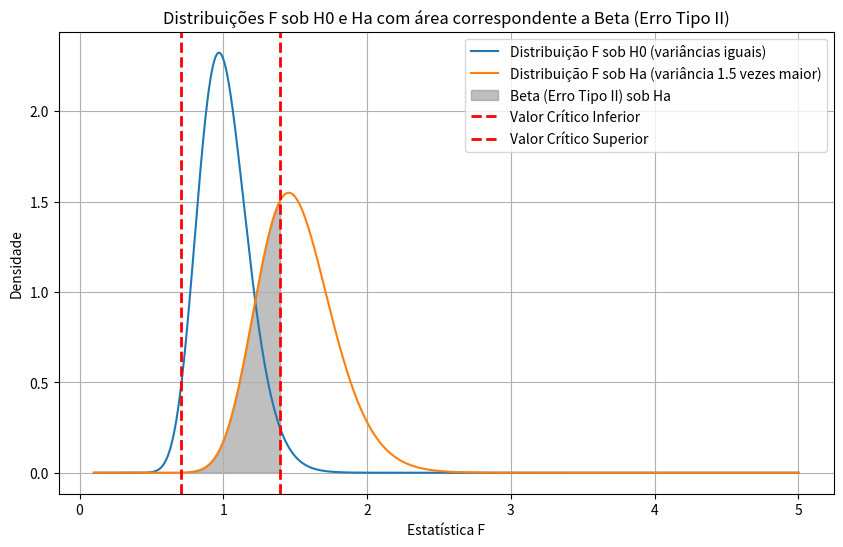

Generate this figure with matplotlib: (Note: this script raises an exception after producing the figure.)
import numpy as np
import matplotlib.pyplot as plt
from scipy.stats import norm, chi2
from scipy.stats import f as fisher

# Parâmetros iniciais
mean1 = 50
mean2 = 70
variance = 10
std = np.sqrt(variance)
n1 = 100
n2 = 200
# n1 = 50
# n2 = 55
# n1 = n2 = 250
alpha = 0.05

# Parâmetros do teste
df1 = n1 - 1
df2 = n2 - 1
alpha = 0.05
ratio = 1.5

# Calculando valores críticos
F_critical_lower = fisher.ppf(alpha / 2, df1, df2)
F_critical_upper = fisher.ppf(1 - alpha / 2, df1, df2)

# Distribuições F sob H0 e Ha
F_dist_H0 = fisher(df1, df2)
F_dist_Ha = fisher(df1, df2, scale=ratio)

# Geração de valores de F para o gráfico
x = np.linspace(0.1, 5, 1000)
y_H0 = F_dist_H0.pdf(x)
y_Ha = F_dist_Ha.pdf(x)

beta = F_dist_Ha.cdf(F_critical_upper) - F_dist_Ha.cdf(F_critical_lower)
power = 1 - beta

print(f"Erro Tipo II (beta): {beta:.4f}")
print(f"Poder do teste (1-beta): {power:.4f}")

# Plotando as distribuições F sob H0 e Ha
fig = plt.figure(figsize=(10, 6))
plt.plot(x, y_H0, label='Distribuição F sob H0 (variâncias iguais)')
plt.plot(x, y_Ha, label='Distribuição F sob Ha (variância 1.5 vezes maior)')

# Área correspondente a beta sob Ha
x_fill_Ha = np.linspace(F_critical_lower, F_critical_upper, 1000)
y_fill_Ha = F_dist_Ha.pdf(x_fill_Ha)
plt.fill_between(x_fill_Ha, y_fill_Ha, color='gray', alpha=0.5, label='Beta (Erro Tipo II) sob Ha')

# Marcando os valores críticos
plt.axvline(F_critical_lower, color='red', linestyle='dashed', linewidth=2, label='Valor Crítico Inferior')
plt.axvline(F_critical_upper, color='red', linestyle='dashed', linewidth=2, label='Valor Crítico Superior')

# Adicionando detalhes ao gráfico
plt.title('Distribuições F sob H0 e Ha com área correspondente a Beta (Erro Tipo II)')
plt.xlabel('Estatística F')
plt.ylabel('Densidade')
plt.legend()
plt.grid(True)
plt.show()
fig.savefig('figures/erro_tipo2.png', dpi=300)

